Dataset: images (GitHub, MIKIHERSHCOVITZ/ProductPrediction). Classes: cakes cupcakes snack cakes, candy, chips pretzels snacks, chocolate, cookies biscuits, popcorn peanuts seeds related snacks.

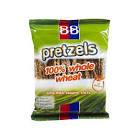
Label: chips pretzels snacks

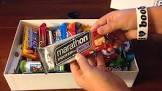
Label: chocolate

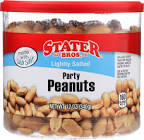
Label: popcorn peanuts seeds related snacks

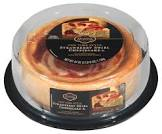
Label: cakes cupcakes snack cakes

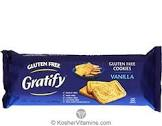
Label: cookies biscuits

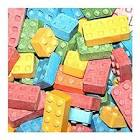
Label: candy
